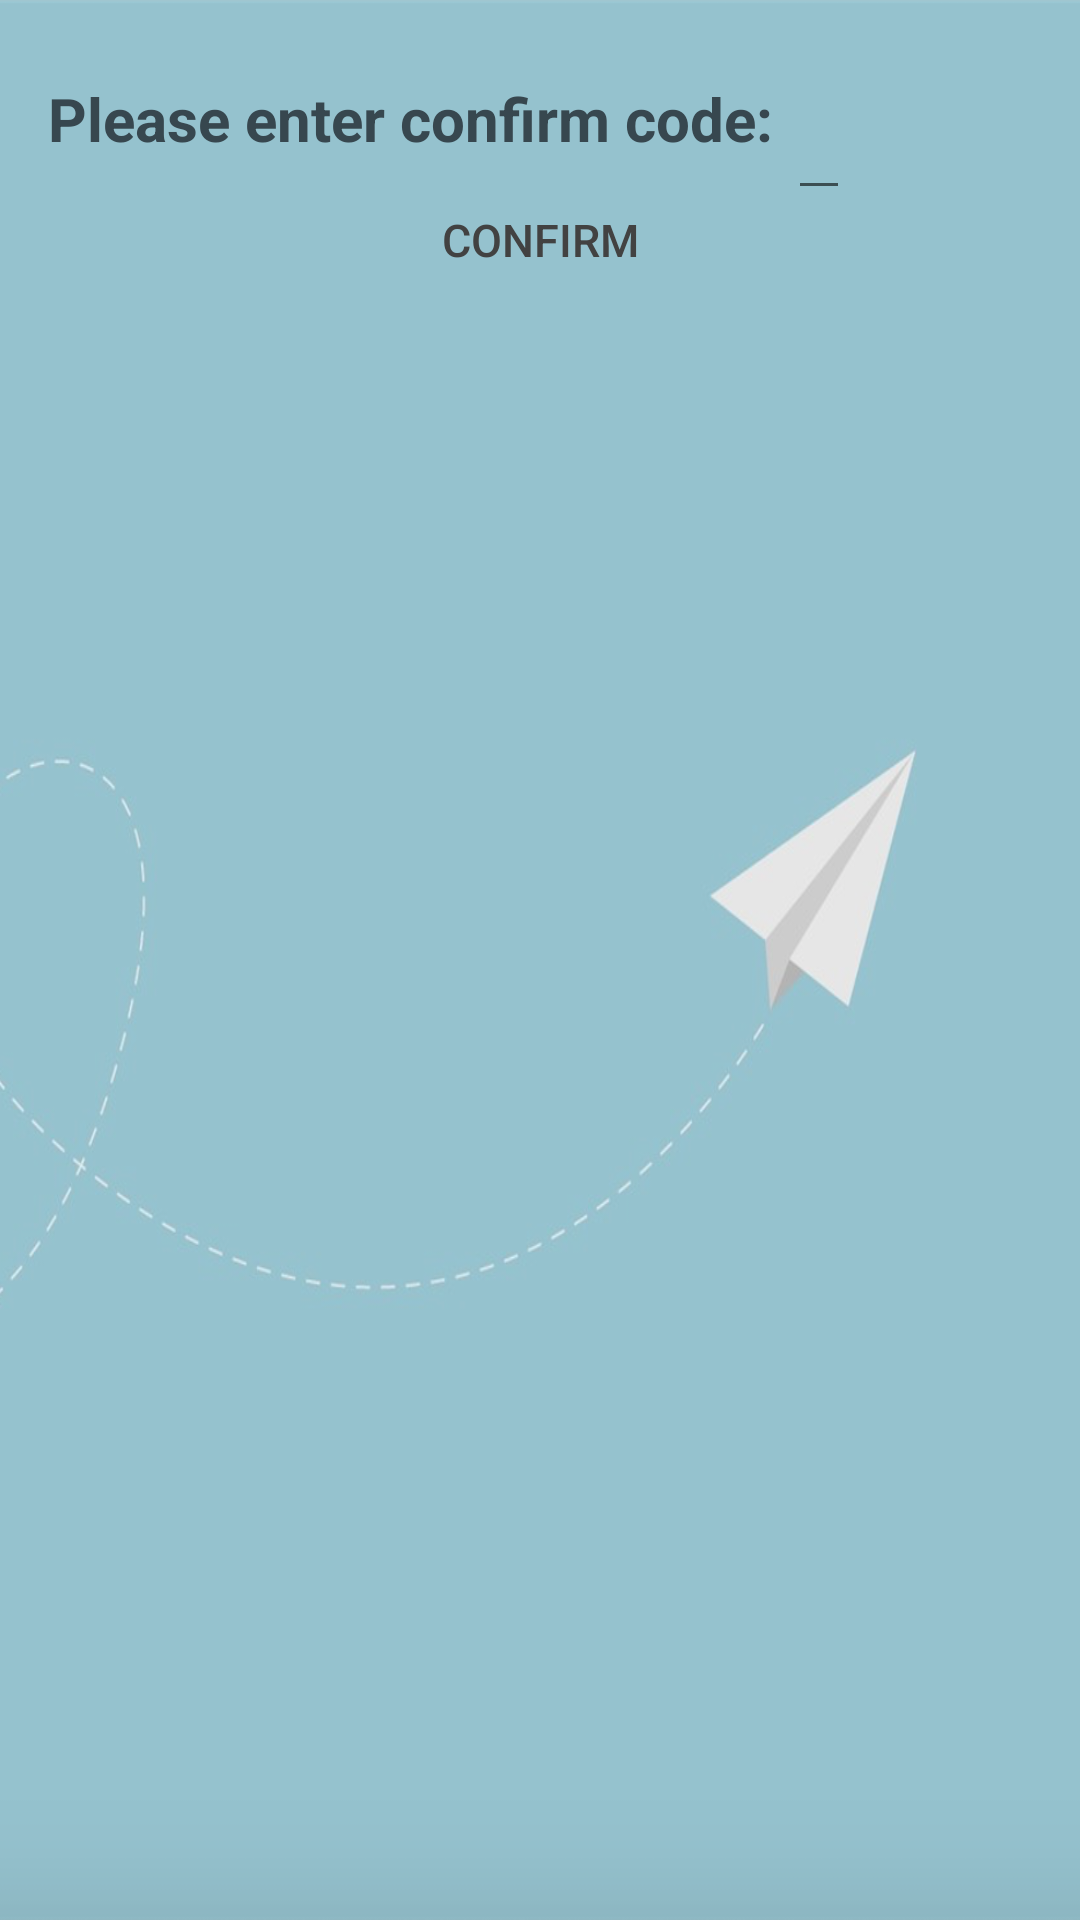

Write the Android layout XML for this screen, with the resource values it uses.
<!-- AndroidManifest.xml: application theme AppTheme -->
<!-- res/layout/register_success.xml -->
<?xml version="1.0" encoding="utf-8"?>
<RelativeLayout xmlns:android="http://schemas.android.com/apk/res/android"
    android:layout_width="match_parent"
    android:layout_height="match_parent"
    android:paddingBottom="@dimen/activity_vertical_margin"
    android:paddingLeft="@dimen/activity_horizontal_margin"
    android:paddingRight="@dimen/activity_horizontal_margin"
    android:paddingTop="@dimen/activity_vertical_margin"
    android:background="@drawable/register_success_bg">

    <TextView
        android:id="@+id/confirm_text"
        android:layout_width="wrap_content"
        android:layout_height="wrap_content"
        android:textStyle="bold"
        android:layout_marginTop="10dp"
        android:textColor="#37474f"
        android:textSize="20dp"
        android:text="Please enter confirm code: "/>

    <EditText
        android:id="@+id/confirm_code"
        android:layout_width="wrap_content"
        android:layout_height="wrap_content"
        android:layout_toRightOf="@+id/confirm_text"
        android:layout_marginTop="10dp"
        android:textColor="#37474f"
        android:textSize="20dp"/>

    <Button
        android:id="@+id/confirm_submit"
        android:layout_width="match_parent"
        android:layout_height="wrap_content"
        android:layout_below="@+id/confirm_text"
        android:layout_alignParentRight="true"
        android:layout_marginRight="15dp"
        android:text="CONFIRM"
        style="@style/ConfirmButtonText"
        android:background="@drawable/login_button_bg"/>


</RelativeLayout>
<!-- resources referenced by this layout -->
<resources>
  <dimen name="activity_horizontal_margin">16dp</dimen>
  <dimen name="activity_vertical_margin">16dp</dimen>
  <!-- drawable register_success_bg: jpg bitmap (drawable-mdpi, 120921 bytes) -->
  <style name="ConfirmButtonText">
          <item name="android:layout_width">wrap_content</item>
          <item name="android:layout_height">wrap_content</item>
          <item name="android:textColor">#424242</item>
          <item name="android:gravity">center</item>
          <item name="android:layout_margin">3dp</item>
          <item name="android:textStyle">normal</item>
          <item name="android:textSize">15sp</item>
      </style>
  <style name="AppTheme" parent="Theme.AppCompat.Light.DarkActionBar">
          
      </style>
</resources>
